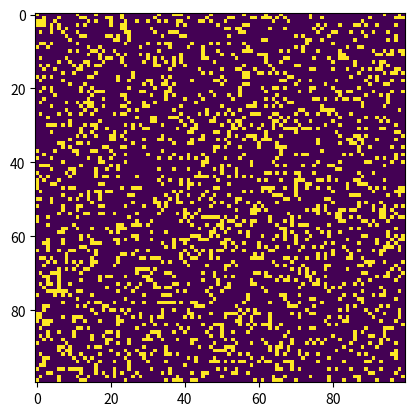

Source code (Python):
import numpy as np
import matplotlib.pyplot as plt
import matplotlib.animation as animation

N = 100
ON = 255
OFF = 0
updateInterval = 50

def update(frameNum, img, grid, N):
    newGrid = grid.copy()

    for i in range(N):
        for j in range(N):
            total = int((grid[i, (j-1)%N] + grid[i, (j+1)%N] +
                         grid[(i-1)%N, j] + grid[(i+1)%N, j] +
                         grid[(i-1)%N, (j-1)%N] + grid[(i-1)%N, (j+1)%N] +
                         grid[(i+1)%N, (j-1)%N] + grid[(i+1)%N, (j+1)%N]) / 255)
            if grid[i, j] == ON:
                if (total < 2) or (total > 3):
                    newGrid[i, j] = OFF
            else:
                if total == 3:
                    newGrid[i, j] = ON

    img.set_data(newGrid)
    grid[:] = newGrid[:]
    return img,

def main():
    grid = np.random.choice([ON, OFF], N*N, p=[0.2, 0.8]).reshape(N, N)

    fig, ax = plt.subplots()
    img = ax.imshow(grid, interpolation='nearest')
    ani = animation.FuncAnimation(fig, update, fargs=(img, grid, N, ),
                                frames=10,
                                interval=updateInterval,
                                save_count=50)

    plt.show()

if __name__ == '__main__':
    main()



